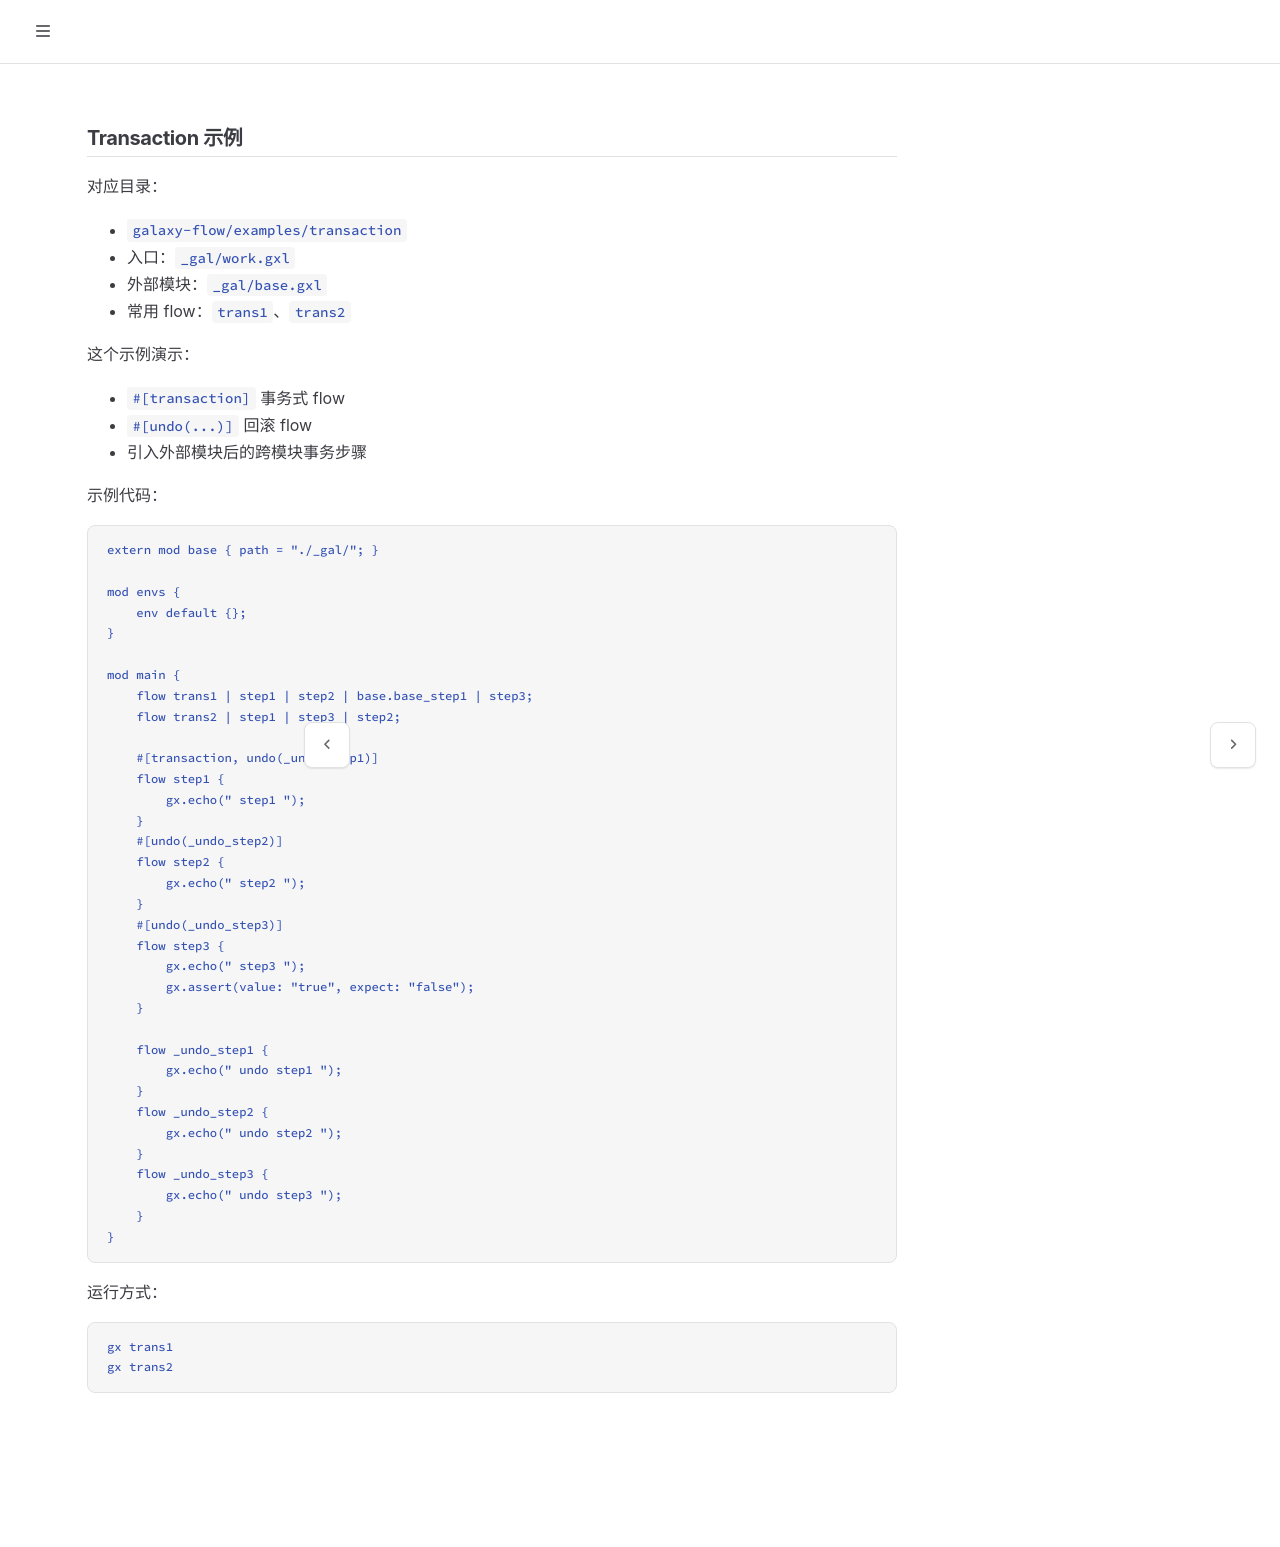

repository: galaxio-labs/operator-docs · page: gxl/example/transaction.html · generator: mdbook

# Transaction 示例

对应目录：

- `galaxy-flow/examples/transaction`
- 入口：`_gal/work.gxl`
- 外部模块：`_gal/base.gxl`
- 常用 flow：`trans1`、`trans2`

这个示例演示：

- `#[transaction]` 事务式 flow
- `#[undo(...)]` 回滚 flow
- 引入外部模块后的跨模块事务步骤

示例代码：

```gxl
extern mod base { path = "./_gal/"; }

mod envs {
    env default {};
}

mod main {
    flow trans1 | step1 | step2 | base.base_step1 | step3;
    flow trans2 | step1 | step3 | step2;

    #[transaction, undo(_undo_step1)]
    flow step1 {
        gx.echo(" step1 ");
    }
    #[undo(_undo_step2)]
    flow step2 {
        gx.echo(" step2 ");
    }
    #[undo(_undo_step3)]
    flow step3 {
        gx.echo(" step3 ");
        gx.assert(value: "true", expect: "false");
    }

    flow _undo_step1 {
        gx.echo(" undo step1 ");
    }
    flow _undo_step2 {
        gx.echo(" undo step2 ");
    }
    flow _undo_step3 {
        gx.echo(" undo step3 ");
    }
}
```

运行方式：

```bash
gx trans1
gx trans2
```
